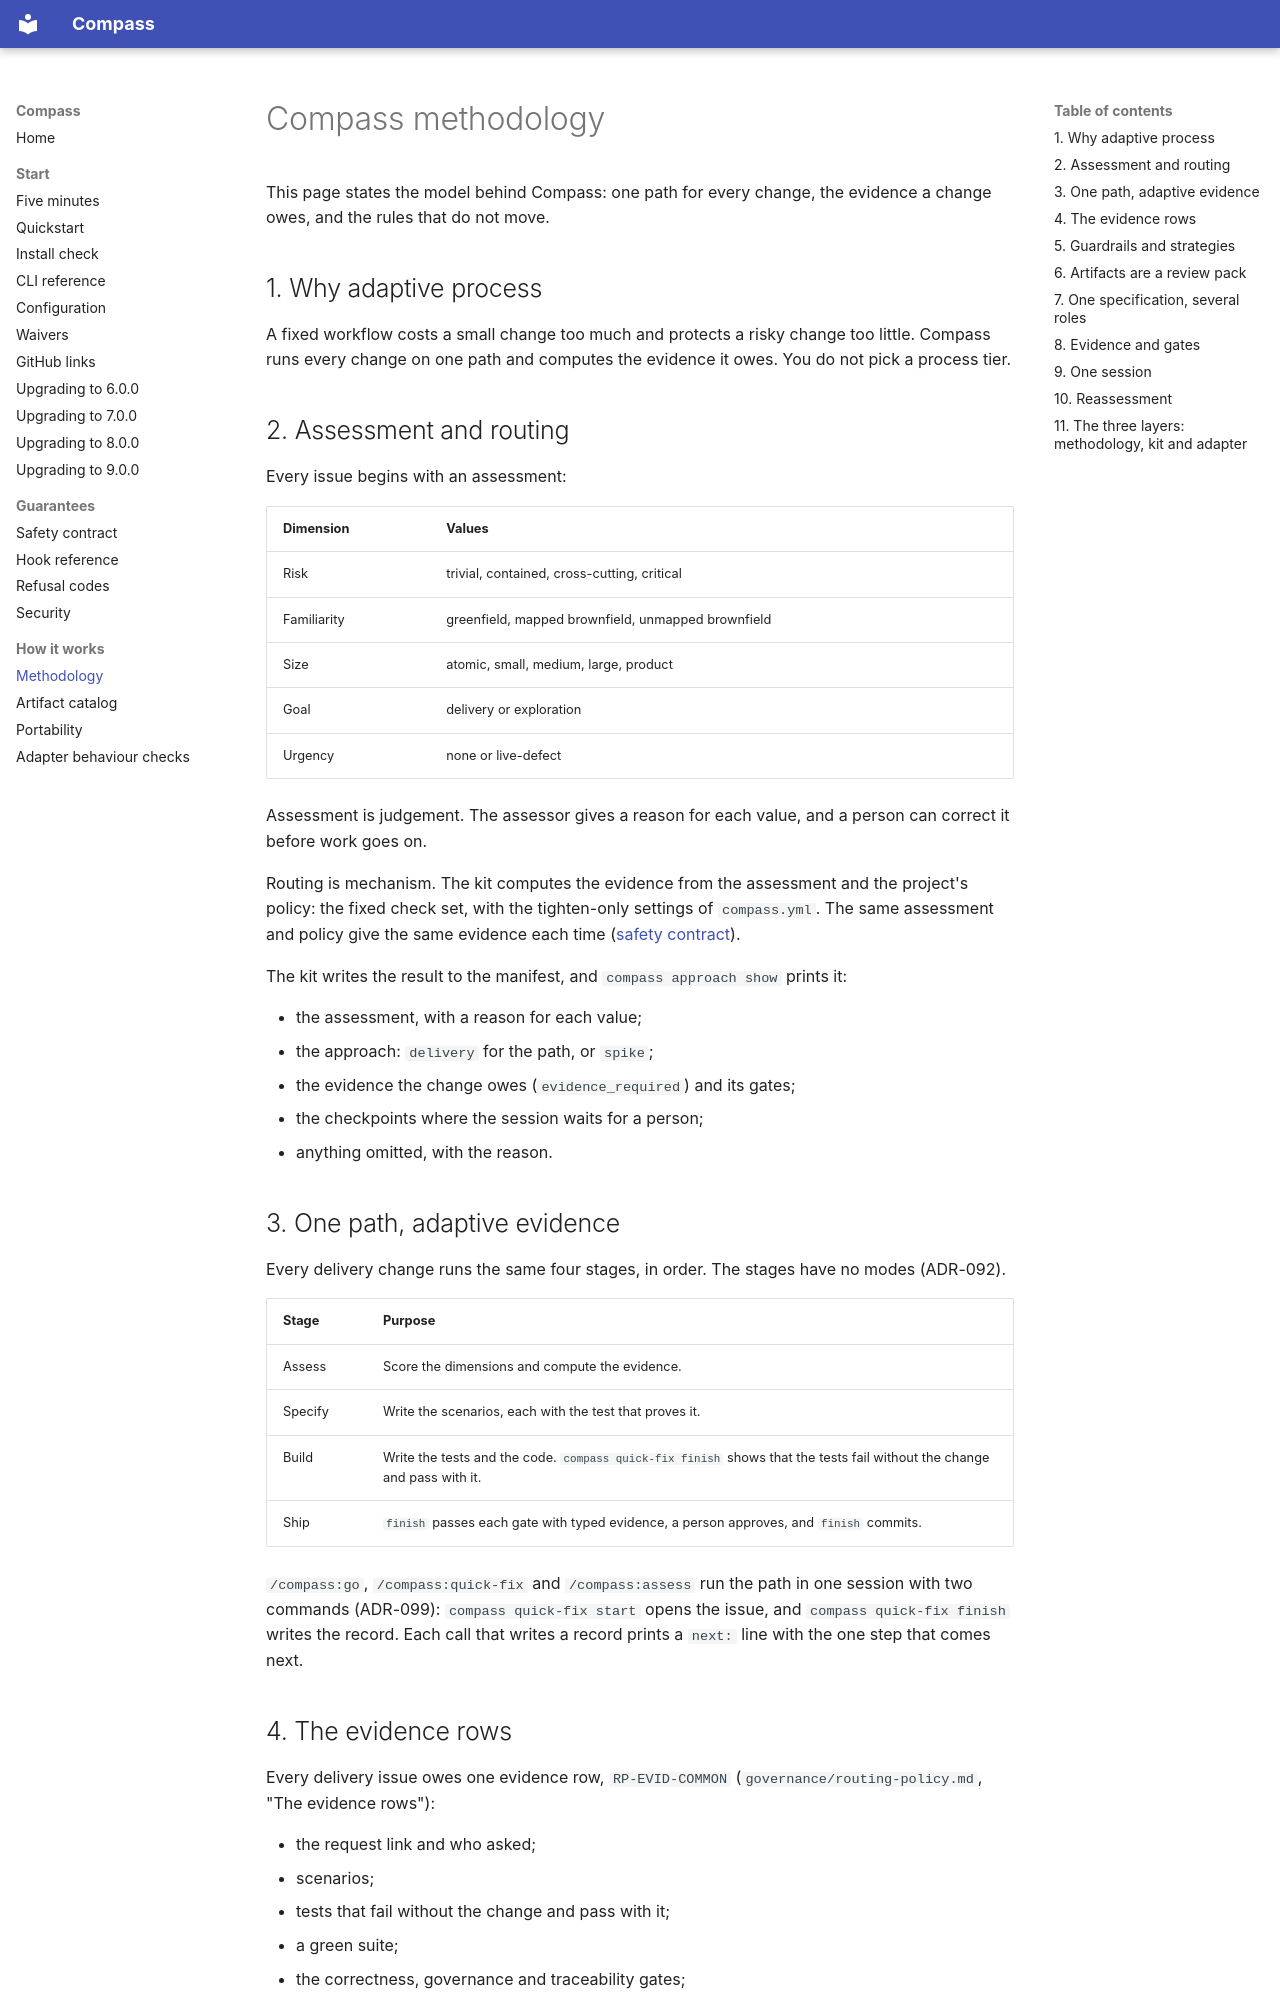

repository: ayeo-io/compass · page: methodology/index.html · generator: mkdocs

# Compass methodology

This page states the model behind Compass: one path for every change, the
evidence a change owes, and the rules that do not move.

## 1. Why adaptive process

A fixed workflow costs a small change too much and protects a risky change
too little. Compass runs every change on one path and computes the evidence
it owes. You do not pick a process tier.

## 2. Assessment and routing

Every issue begins with an assessment:

| Dimension | Values |
|---|---|
| Risk | trivial, contained, cross-cutting, critical |
| Familiarity | greenfield, mapped brownfield, unmapped brownfield |
| Size | atomic, small, medium, large, product |
| Goal | delivery or exploration |
| Urgency | none or live-defect |

Assessment is judgement. The assessor gives a reason for each value, and a
person can correct it before work goes on.

Routing is mechanism. The kit computes the evidence from the assessment and
the project's policy: the fixed check set, with the tighten-only settings of
`compass.yml`. The same assessment and policy give the same evidence each
time
([safety contract](safety-contract.md#1-routing-is-deterministic-after-assessment)).

The kit writes the result to the manifest, and `compass approach show`
prints it:

- the assessment, with a reason for each value;
- the approach: `delivery` for the path, or `spike`;
- the evidence the change owes (`evidence_required`) and its gates;
- the checkpoints where the session waits for a person;
- anything omitted, with the reason.

## 3. One path, adaptive evidence

Every delivery change runs the same four stages, in order. The stages have
no modes (ADR-092).

| Stage | Purpose |
|---|---|
| Assess | Score the dimensions and compute the evidence. |
| Specify | Write the scenarios, each with the test that proves it. |
| Build | Write the tests and the code. `compass quick-fix finish` shows that the tests fail without the change and pass with it. |
| Ship | `finish` passes each gate with typed evidence, a person approves, and `finish` commits. |

`/compass:go`, `/compass:quick-fix` and `/compass:assess` run the path in one
session with two commands (ADR-099): `compass quick-fix start` opens the
issue, and `compass quick-fix finish` writes the record. Each call that
writes a record prints a `next:` line with the one step that comes next.
